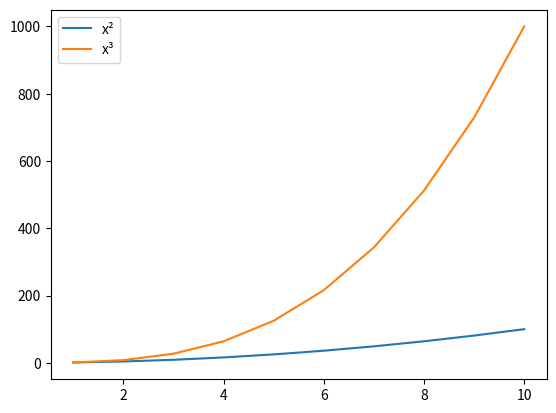

The script that saved this image:
import matplotlib.pyplot as plt
import numpy as np
import random
x = np.arange(1, 11)
y = np.random.randint(1,20,10)
#lineplot
'''plt.figure(figsize=(18,16))
plt.plot(x,y,"m--*",linewidth=3,label = "study score")
plt.title('graph')
plt.xlabel("jguhiuuh")
plt.ylabel("score")
plt.legend()
plt.show()'''
#multiple line plot
plt.plot(x,x**2,label = "x²")
plt.plot(x,x**3, label = "x³")
plt.legend()
plt.show()
